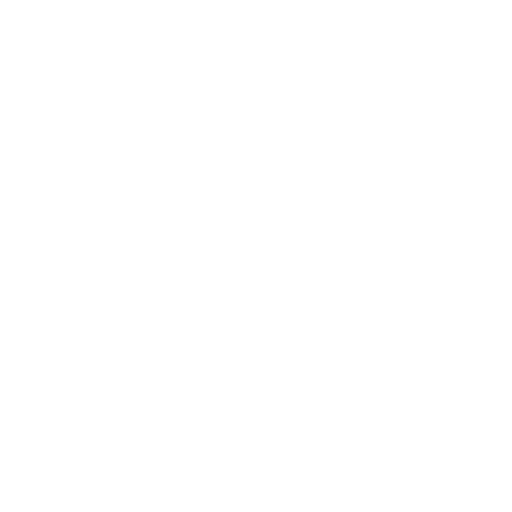
t = 0.00 s
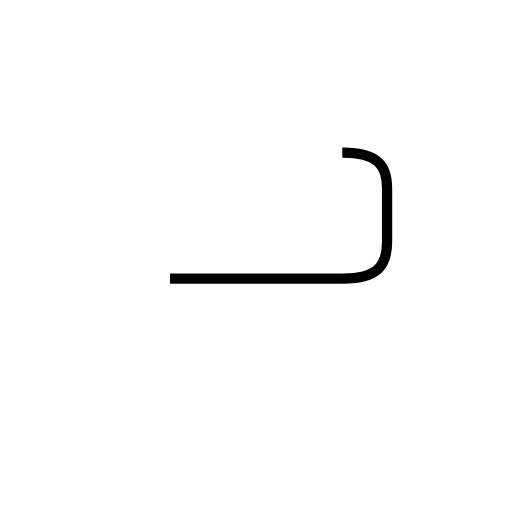
t = 1.05 s
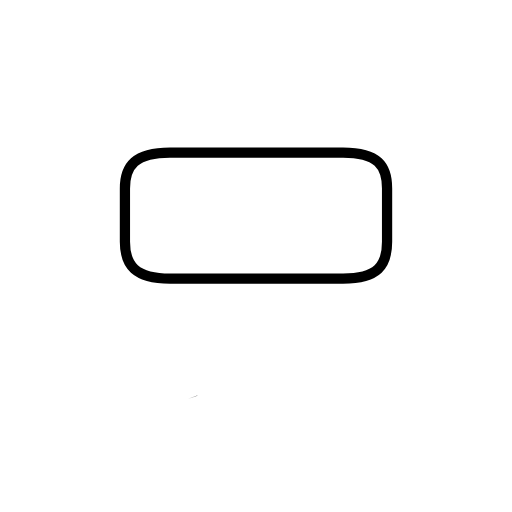
t = 2.11 s
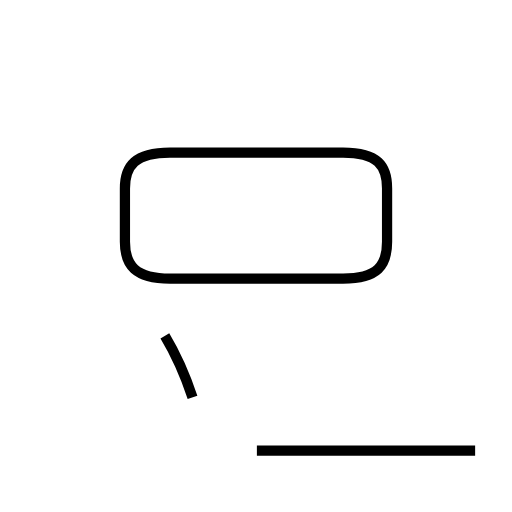
t = 2.94 s
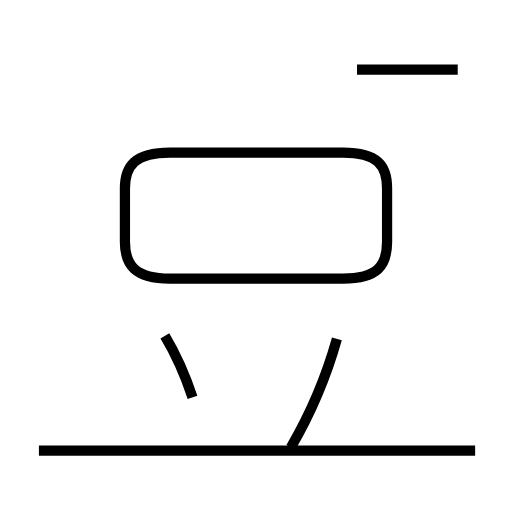
t = 4.22 s
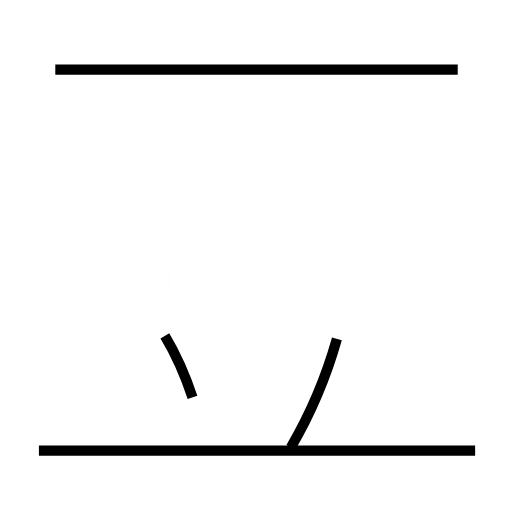
t = 5.11 s

The animated SVG that drew these frames (rendered in a browser with its animation timeline set to each time). Animation: 5 SMIL elements (animate=5); one cycle of 5.11 s.

<?xml version='1.0' encoding='utf-8'?>
<svg viewBox="0.0 -6.0 50.0 50.0" version="1.1" xmlns="http://www.w3.org/2000/svg"><rect x="-1000" y="-1000" width="2000" height="2000" stroke="white" fill="white" /><g style="fill:none;stroke:#000000;stroke-width:1"><path d="M 16.6 -16.8 L 33.5 -16.8 C 36.9 -16.8 37.8 -18.1 37.8 -20.4 L 37.8 -25.6 C 37.8 -27.8 36.9 -29.1 33.5 -29.1 L 16.6 -29.1 C 13.2 -29.1 12.2 -27.8 12.2 -25.6 L 12.2 -20.4 C 12.2 -18.1 13.2 -16.8 16.6 -16.8 Z " transform="translate(0.0 38.0)" stroke-dasharray="70.22913841114767" stroke-dashoffset="70.22913841114767"><animate attributeName="stroke-dashoffset" from="70.22913841114767" to="0" dur="2.1068741523344303s" begin="0s; anim_end.end" fill="freeze" id="anim0" /></path><path d="M 18.8 -5.2 C 18.1 -7.3 17.0 -9.7 16.1 -11.2 " transform="translate(0.0 38.0)" stroke-dasharray="6.59048142462643" stroke-dashoffset="6.59048142462643"><animate attributeName="stroke-dashoffset" from="6.59048142462643" to="0" dur="0.19771444273879288s" begin="anim0.end" fill="freeze" id="anim1" /></path><path d="M 46.4 0.0 L 3.8 0.0 " transform="translate(0.0 38.0)" stroke-dasharray="42.6" stroke-dashoffset="42.6"><animate attributeName="stroke-dashoffset" from="42.6" to="0" dur="1.278s" begin="anim1.end" fill="freeze" id="anim2" /></path><path d="M 28.4 -0.3 C 30.1 -3.2 31.8 -7.0 32.9 -10.9 " transform="translate(0.0 38.0)" stroke-dasharray="11.545126191914004" stroke-dashoffset="11.545126191914004"><animate attributeName="stroke-dashoffset" from="11.545126191914004" to="0" dur="0.3463537857574201s" begin="anim2.end" fill="freeze" id="anim3" /></path><path d="M 44.7 -37.2 L 5.4 -37.2" transform="translate(0.0 38.0)" stroke-dasharray="39.300000000000004" stroke-dashoffset="39.300000000000004"><animate attributeName="stroke-dashoffset" from="39.300000000000004" to="0" dur="1.179s" begin="anim3.end" fill="freeze" id="anim_end" /></path></g></svg>
